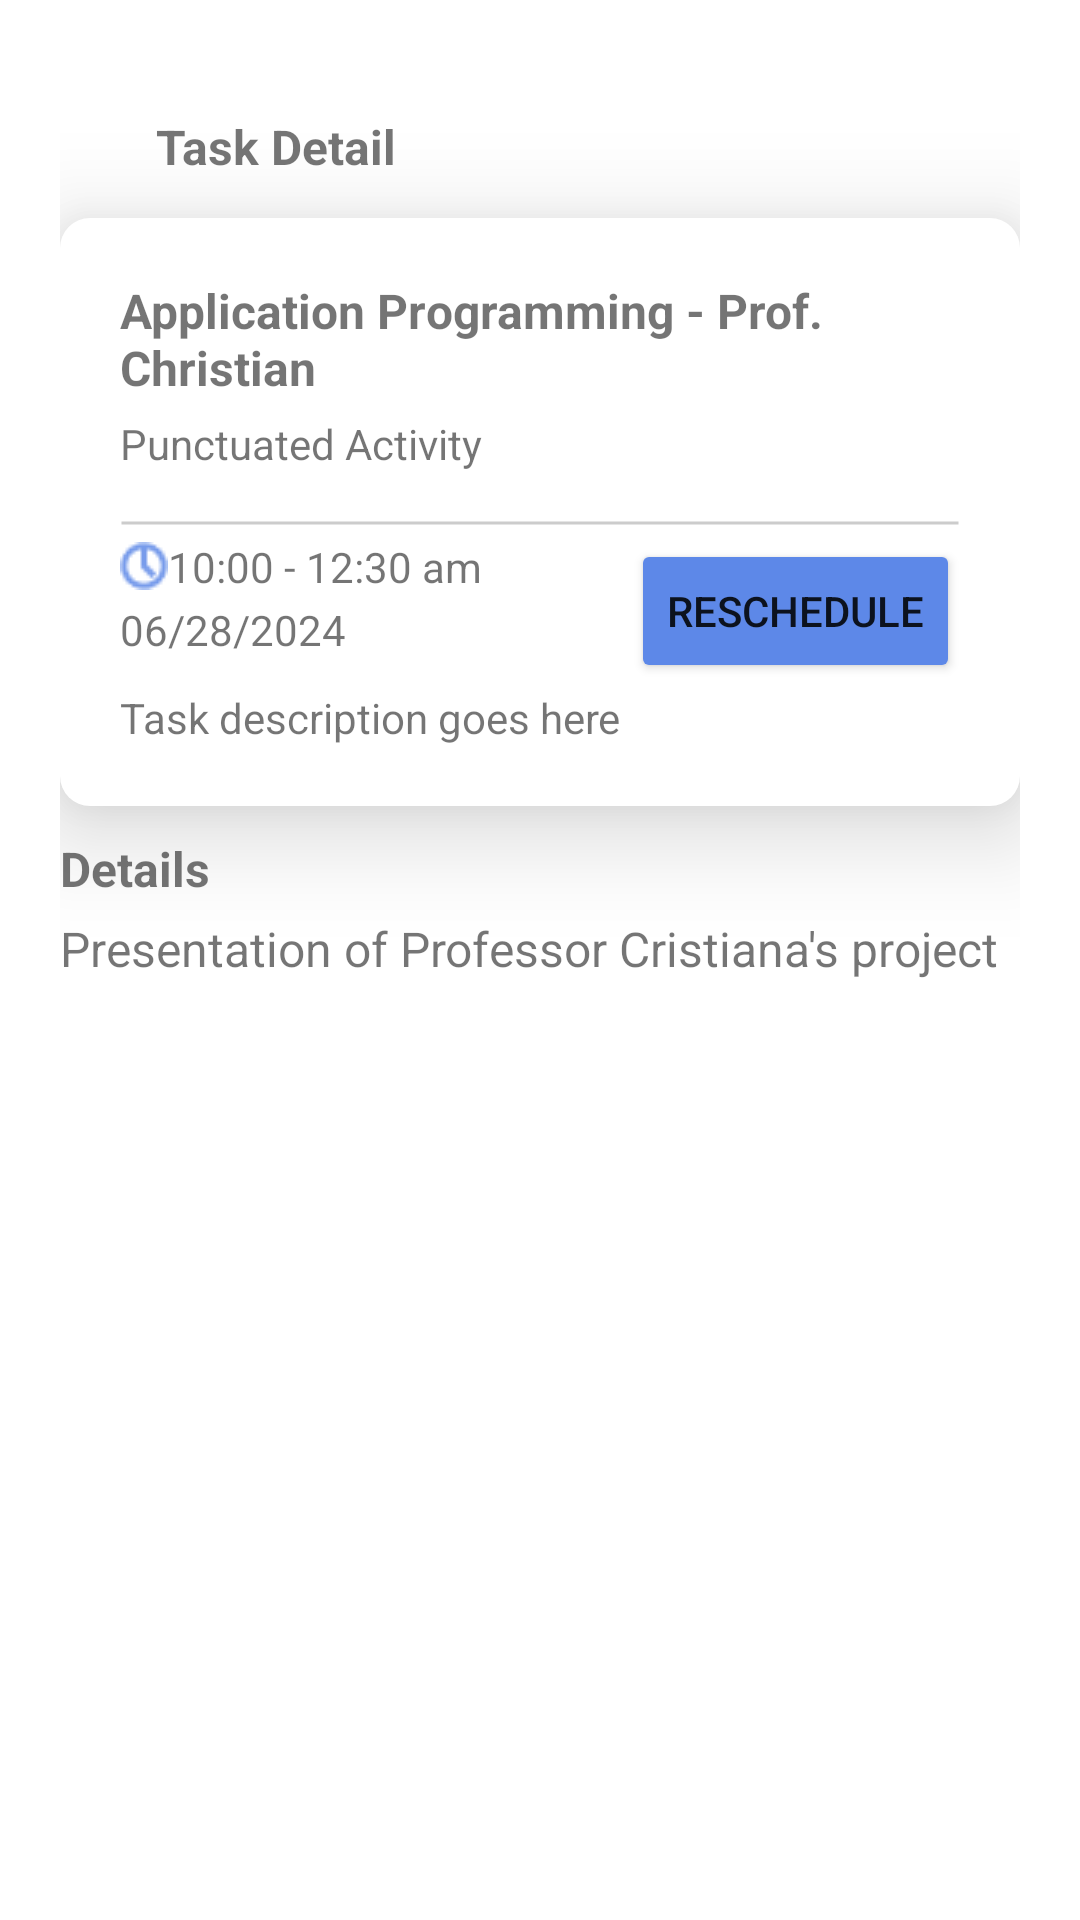

Layout XML and referenced resources for this Android screen:
<!-- AndroidManifest.xml: application theme Theme.TaskManager -->
<!-- res/layout/task_details.xml -->
<?xml version="1.0" encoding="utf-8"?>
<LinearLayout xmlns:android="http://schemas.android.com/apk/res/android"
    android:layout_width="match_parent"
    android:layout_height="wrap_content"
    android:orientation="vertical"
    android:padding="20dp"
    android:layout_marginBottom="10dp">
    <LinearLayout
        android:layout_width="wrap_content"
        android:layout_height="wrap_content"
        android:orientation="horizontal">
    <ImageView
        android:id="@+id/backButton"
        android:layout_width="wrap_content"
        android:layout_height="wrap_content"
        android:layout_alignParentStart="true"
        android:layout_margin="16dp"
        android:src="@drawable/ic_back_arrow"
        android:contentDescription="@string/back"/>
    <TextView
        android:id="@+id/taskkdetail"
        android:layout_marginTop="18dp"

        android:layout_width="wrap_content"
        android:layout_height="wrap_content"
        android:text="Task Detail"
        android:textSize="16sp"
        android:textStyle="bold"
        android:layout_marginBottom="5dp"

        android:drawablePadding="8dp"/></LinearLayout>

    <include layout="@layout/item_task" />
    <TextView
        android:id="@+id/details"
        android:layout_width="wrap_content"
        android:layout_height="wrap_content"
        android:text="Details"
        android:textSize="16sp"
        android:textStyle="bold"
        android:layout_marginBottom="5dp"/>
    <TextView
        android:id="@+id/detail"
        android:layout_width="wrap_content"
        android:layout_height="wrap_content"
        android:text="Presentation of Professor Cristiana's project"
        android:textSize="16sp"

        android:layout_marginBottom="5dp"/>
</LinearLayout>
<!-- res/layout/item_task.xml (included above) -->
<LinearLayout xmlns:android="http://schemas.android.com/apk/res/android"
    android:layout_width="match_parent"
    android:layout_height="wrap_content"
    android:orientation="vertical"
    android:padding="20dp"
    android:layout_marginBottom="10dp"
    android:background="@drawable/task_background"
    android:layout_marginTop="8dp"
    android:elevation="20dp"
    android:paddingBottom="20dp"
    android:paddingLeft="20dp">

    <TextView
        android:id="@+id/tv_task_title"
        android:layout_width="wrap_content"
        android:layout_height="wrap_content"
        android:text="Application Programming - Prof. Christian"
        android:textSize="16sp"
        android:textStyle="bold"
        android:layout_marginBottom="5dp" />

    <TextView
        android:id="@+id/tv_task_subtitle"
        android:layout_width="wrap_content"
        android:layout_height="wrap_content"
        android:text="Punctuated Activity" />

    <ImageView
        android:layout_width="match_parent"
        android:layout_height="2dp"
        android:layout_marginTop="16dp"
        android:background="@drawable/linegray"
        android:layout_marginBottom="2dp" />

    <TextView
        android:id="@+id/tv_task_time"
        android:layout_width="wrap_content"
        android:layout_height="wrap_content"
        android:drawableLeft="@drawable/time"
        android:text="10:00 - 12:30 am"
        android:layout_marginTop="2dp" />

    <TextView
        android:id="@+id/tv_task_date"
        android:layout_width="wrap_content"
        android:layout_height="wrap_content"
        android:drawableLeft="@drawable/calander"
        android:text="06/28/2024"
        android:layout_marginTop="2dp" />

    <Button
        android:id="@+id/btn_reschedule"
        android:layout_width="wrap_content"
        android:layout_height="48dp"
        android:layout_gravity="end"
        android:layout_marginTop="-40dp"
        android:backgroundTint="@color/purple"
        android:text="Reschedule"
        android:onClick="onRescheduleClicked" />
    <FrameLayout
        android:id="@+id/fragment_container"
        android:layout_width="match_parent"
        android:layout_height="match_parent"/>

    <TextView
        android:id="@+id/tv_task_description"
        android:layout_width="wrap_content"
        android:layout_height="wrap_content"
        android:text="Task description goes here"
        android:layout_marginTop="2dp" />

</LinearLayout>
<!-- resources referenced by this layout -->
<resources>
  <color name="purple">#5D88E8</color>
  <!-- drawable linegray (drawable) -->
  <?xml version="1.0" encoding="utf-8"?>
  <shape xmlns:android="http://schemas.android.com/apk/res/android"
      android:shape="line">
  
      <stroke
          android:width="1dp"
          android:color="#CCCCCC"/>
  </shape>
  <!-- drawable task_background (drawable) -->
  <?xml version="1.0" encoding="utf-8"?>
  <shape xmlns:android="http://schemas.android.com/apk/res/android">
      <solid android:color="@color/white"/> 
      <corners android:radius="10dp"/> 
  
      <padding
          android:left="8dp"
          android:top="8dp"
          android:right="8dp"
          android:bottom="8dp"/> 
  </shape>
  <!-- drawable time: png bitmap (drawable, 536 bytes) -->
  <string name="back">Back</string>
  <style name="Theme.TaskManager" parent="Theme.MaterialComponents.DayNight.DarkActionBar">
              
              <item name="colorPrimary">@color/colorPrimary</item>
              <item name="colorPrimaryVariant">@color/colorPrimaryDark</item>
              <item name="colorOnPrimary">@color/white</item>
              <item name="colorSecondary">@color/colorAccent</item>
              <item name="colorSecondaryVariant">@color/colorAccent</item>
              <item name="colorOnSecondary">@color/white</item>
              <item name="android:windowBackground">@color/white</item>
          </style>
  <color name="white">#FFFFFFFF</color>
  <color name="colorPrimary">#2196F3</color>
  <color name="colorPrimaryDark">#1976D2</color>
  <color name="colorAccent">#FFC107</color>
</resources>
